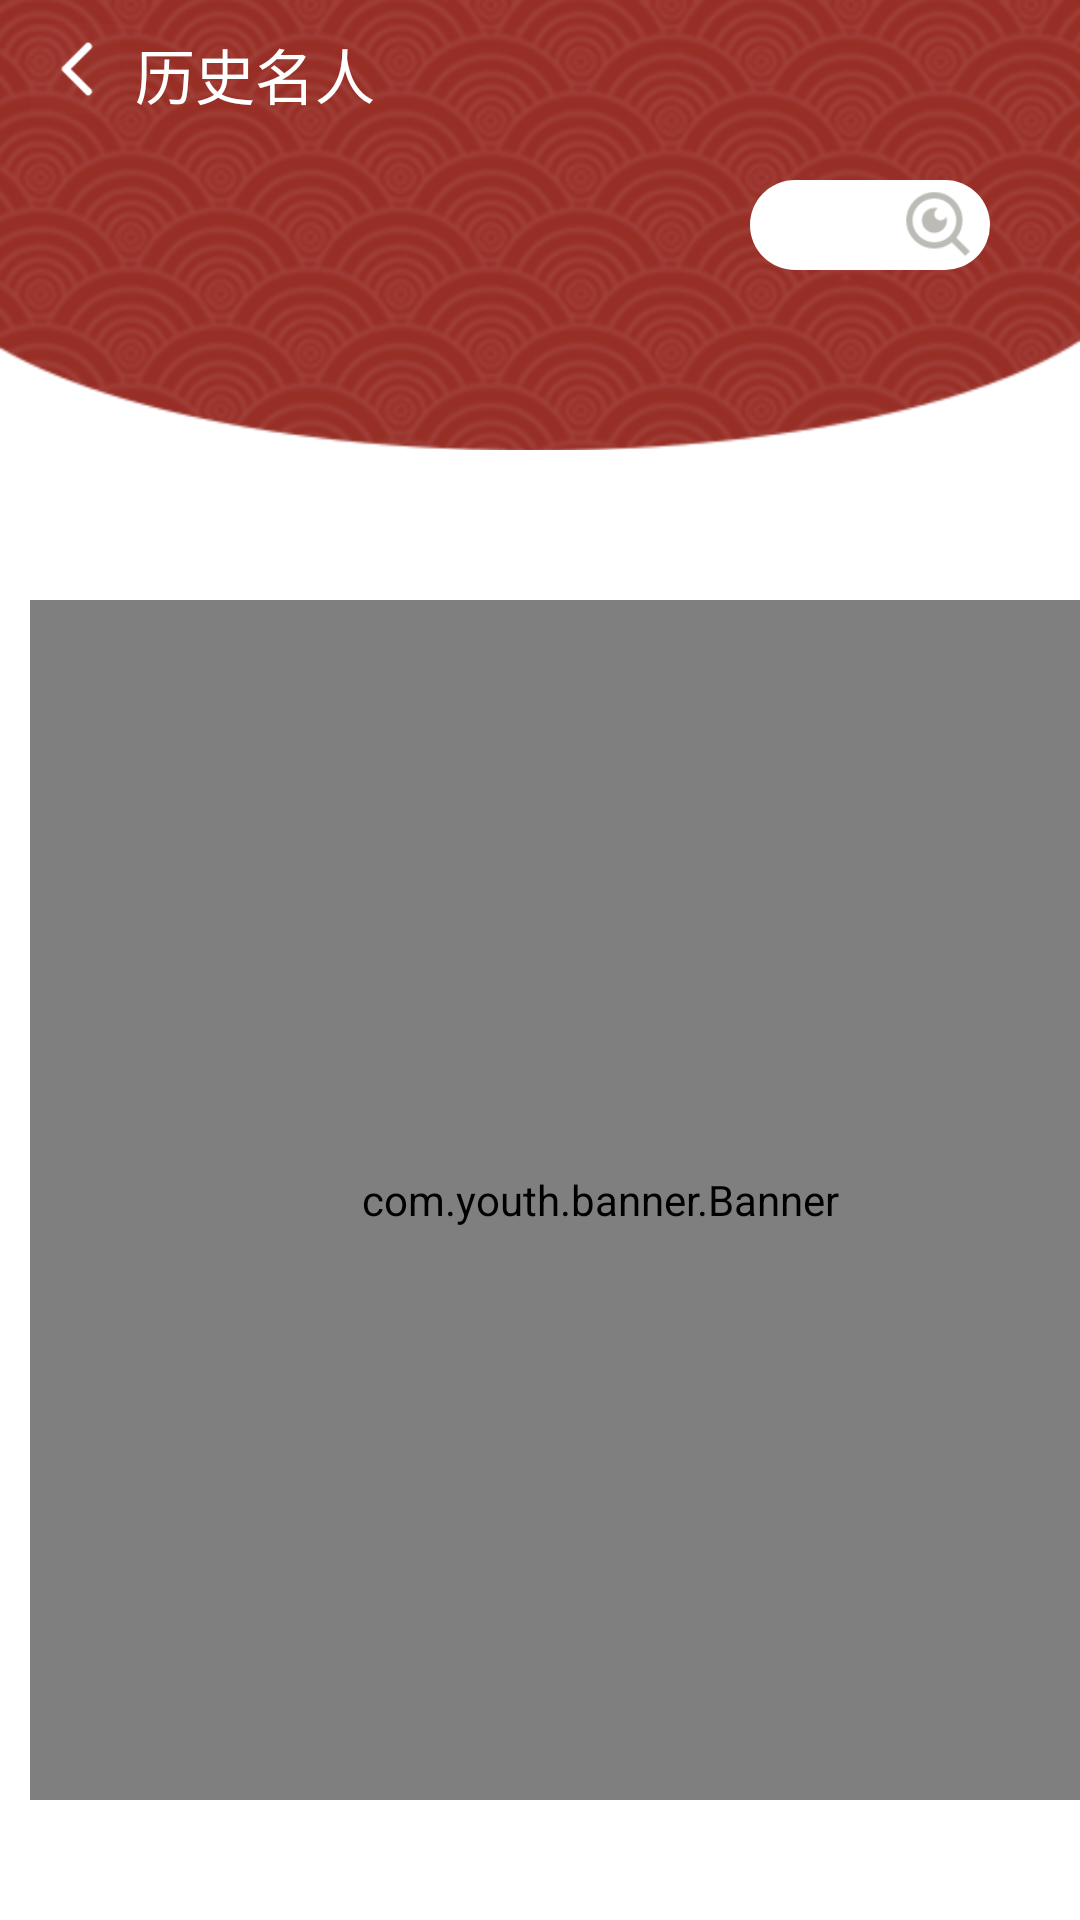

The Android layout XML behind this screen, and the referenced resources:
<!-- AndroidManifest.xml: application theme Theme -->
<!-- res/layout/fragment_famous_people_show.xml -->
<?xml version="1.0" encoding="utf-8"?>
<RelativeLayout xmlns:android="http://schemas.android.com/apk/res/android"
    xmlns:tools="http://schemas.android.com/tools"
    android:id="@+id/layout_header"
    android:layout_width="match_parent"
    android:layout_height="wrap_content"

    >

    

    

    <LinearLayout
        android:layout_width="match_parent"
        android:background="@drawable/red_header_max"
        android:layout_marginTop="0dp"
        android:layout_height="150dp">
        <RelativeLayout
            android:layout_height="match_parent"
            android:id="@+id/top1"
            android:layout_width="0dp"
            android:layout_weight="1"
            android:layout_gravity="center_horizontal"
            android:orientation="horizontal"
            >
            <ImageView
                android:id="@+id/local1"
                android:layout_width="30dp"
                android:layout_height="30dp"
                android:layout_marginLeft="10dp"
                android:layout_marginTop="8dp"
                android:scaleType="fitXY"
                android:src="@drawable/back_header" />

            <TextView
                android:layout_width="100dp"
                android:layout_height="30dp"
                android:layout_marginLeft="5dp"
                android:layout_marginTop="10dp"
                android:layout_toRightOf="@id/local1"
                android:text="历史名人"
                android:textColor="@color/colorWhite"
                android:textSize="20dp"

                ></TextView>

            <EditText
                android:layout_width="80dp"
                android:layout_height="30dp"
                android:layout_marginLeft="250dp"
                android:layout_marginTop="60dp"
                android:background="@drawable/search_bg"></EditText>
            <ImageView
                android:layout_width="25dp"
                android:layout_height="25dp"
                android:layout_marginLeft="300dp"
                android:layout_marginTop="62dp"
                android:scaleType="fitXY"
                android:src="@drawable/search" />

        </RelativeLayout>
    </LinearLayout>
    <LinearLayout
        android:layout_width="wrap_content"
        android:layout_height="wrap_content">





                
                <com.youth.banner.Banner
                    android:id="@+id/banner"
                    android:layout_width="380dp"
                    android:layout_height="400dp"
                    android:layout_marginBottom="10dp"
                    android:layout_marginEnd="10dp"
                    android:layout_marginStart="10dp"
                    android:layout_marginTop="200dp"
                   />










    </LinearLayout>



</RelativeLayout>
<!-- resources referenced by this layout -->
<resources>
  <color name="colorWhite">#FEFFFF</color>
  <!-- drawable back_header: png bitmap (drawable, 223 bytes) -->
  <!-- drawable red_header_max: png bitmap (drawable, 204514 bytes) -->
  <!-- drawable search: png bitmap (drawable, 685 bytes) -->
  <!-- drawable search_bg (drawable) -->
  <?xml version="1.0" encoding="utf-8"?>
  <shape xmlns:android="http://schemas.android.com/apk/res/android"
      >
      <solid android:color="#fff" />
      <corners android:radius="15.0dip" />
      <size
          android:width="80dp"
          android:height="30dp" />
  </shape>
  <style name="Theme" parent="Theme.MaterialComponents.DayNight.DarkActionBar">
          
          <item name="colorPrimary">@color/colorBlack</item>
          <item name="colorPrimaryVariant">@color/colorRed</item>
          <item name="colorOnPrimary">@color/white</item>
          
          <item name="colorSecondary">@color/colorYellowDark</item>
          <item name="colorSecondaryVariant">@color/colorYellowDark</item>
          <item name="colorOnSecondary">@color/colorRed</item>
          
          <item name="android:statusBarColor" tools:targetApi="l">?attr/colorPrimaryVariant</item>
  
          
      </style>
  <color name="colorBlack">#000000</color>
  <color name="colorRed">#982f27</color>
  <color name="white">#FEFFFF</color>
  <color name="colorYellowDark">#FBF8D5</color>
</resources>
